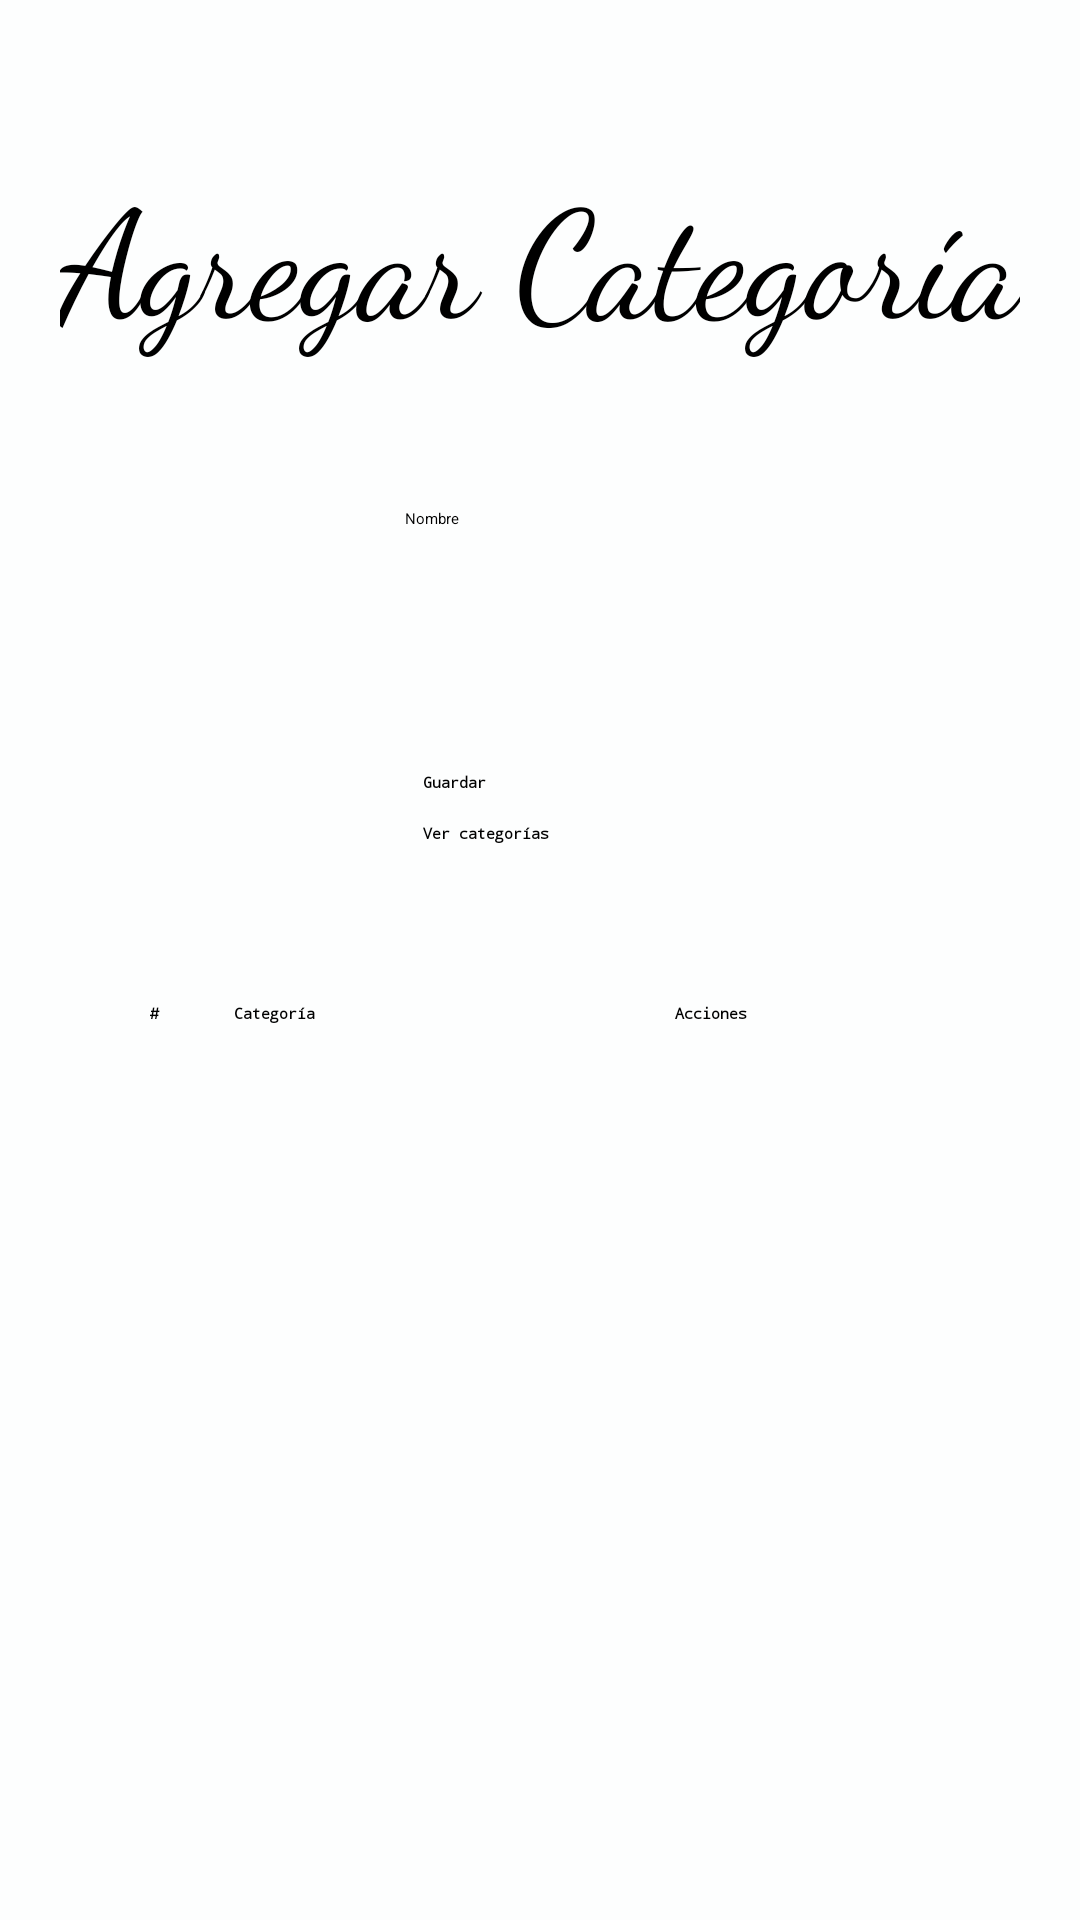

Reconstruct the res/layout file that produces this screen, plus the resources it refers to.
<!-- AndroidManifest.xml: application theme Theme.Ristorante.NoActionBar -->
<!-- res/layout/activity_add_category.xml -->
<?xml version="1.0" encoding="utf-8"?>
<LinearLayout xmlns:android="http://schemas.android.com/apk/res/android"
    xmlns:tools="http://schemas.android.com/tools"
    android:layout_width="wrap_content"
    android:layout_height="match_parent"
    android:background="#FDFEFE"
    android:focusable="auto"
    android:orientation="vertical"
    tools:context=".view.AddCategoryActivity">

    <TextView
        android:layout_width="wrap_content"
        android:layout_height="wrap_content"
        android:layout_gravity="center_horizontal"
        android:layout_marginTop="50dp"
        android:fontFamily="cursive"
        android:text="Agregar Categoría"
        android:textSize="50dp" />

    <EditText
        android:id="@+id/name"
        android:layout_width="wrap_content"
        android:layout_height="wrap_content"
        android:layout_gravity="center_horizontal"
        android:layout_marginTop="50dp"
        android:ems="15"
        android:focusable="true"
        android:hint="Nombre"
        android:inputType="text"
        android:maxLength="30"
        android:minHeight="48dp"
        android:singleLine="true" />


    <Button
        android:id="@+id/button_addcategory"
        android:layout_width="wrap_content"
        android:layout_height="wrap_content"
        android:layout_gravity="center_horizontal"
        android:layout_marginTop="40dp"
        android:backgroundTint="#52BE80"
        android:ems="13"
        android:fontFamily="monospace"
        android:onClick="saveCategoryFun"
        android:singleLine="true"
        android:text="Guardar"
        android:textStyle="bold" />

    <Button
        android:id="@+id/button_viewcategory"
        android:layout_width="wrap_content"
        android:layout_height="wrap_content"
        android:layout_gravity="center_horizontal"
        android:layout_marginTop="10dp"
        android:backgroundTint="#FFC063"
        android:ems="13"
        android:fontFamily="monospace"
        android:onClick="getListCategoryFun"
        android:singleLine="true"
        android:text="Ver categorías"
        android:textStyle="bold" />

    <TableLayout
        android:id="@+id/table_category"
        style="@style/CardView.Light"
        android:layout_width="350dp"
        android:layout_height="match_parent"
        android:layout_marginLeft="50dp"
        android:layout_marginTop="50dp"
        android:layout_marginRight="50dp">

        <TableRow
            android:id="@+id/Cabecera"
            style="@style/CardView.Dark">

            <TextView
                android:layout_width="25dp"
                android:layout_column="0"
                android:fontFamily="monospace"
                android:paddingRight="3dip"
                android:singleLine="true"
                android:text="#"
                android:textStyle="bold"></TextView>

            <TextView
                android:layout_width="150dp"
                android:layout_column="1"
                android:fontFamily="monospace"
                android:padding="3dip"
                android:singleLine="true"
                android:text="Categoría"
                android:textStyle="bold"></TextView>

            <TextView
                android:layout_width="100dp"
                android:layout_column="2"
                android:fontFamily="monospace"
                android:singleLine="true"
                android:text="Acciones"
                android:textStyle="bold"></TextView>
        </TableRow>

        <TableRow
            android:id="@+id/Category"
            android:layout_width="match_parent"
            android:layout_height="match_parent" />
    </TableLayout>

</LinearLayout>
<!-- resources referenced by this layout -->
<resources>

</resources>
